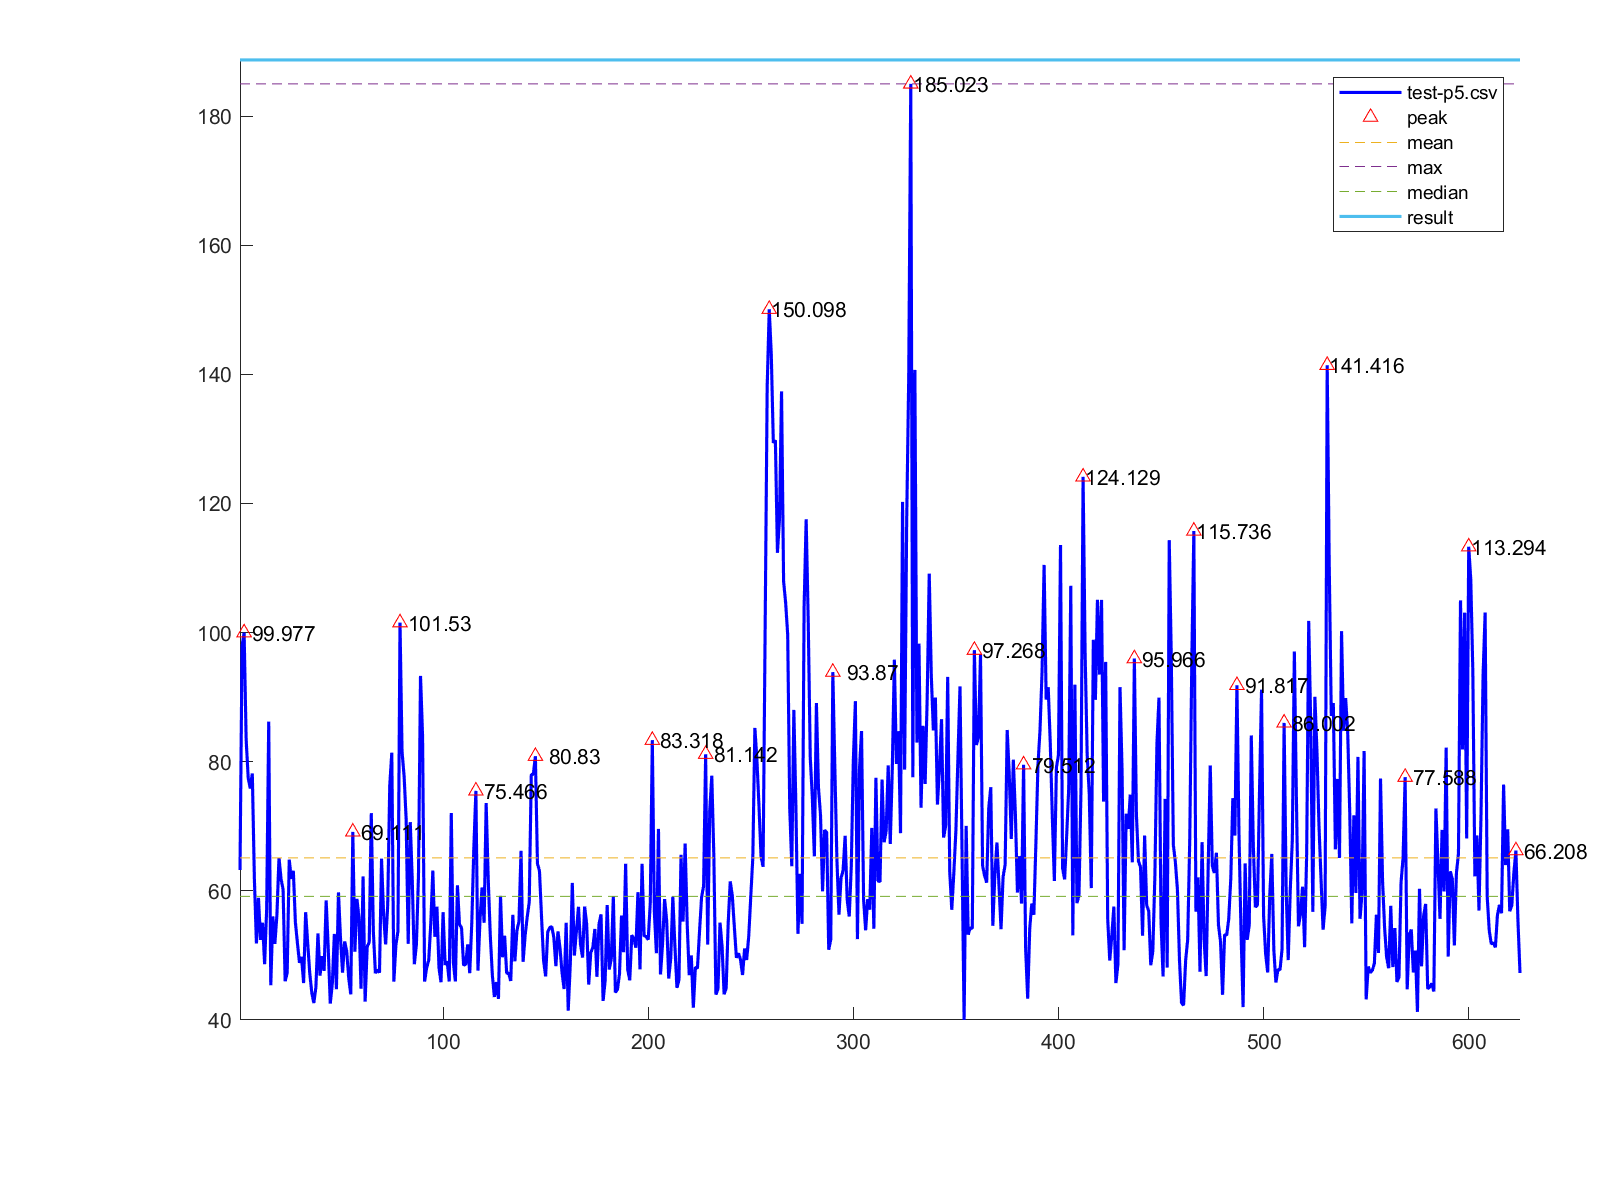

The file beside this chart, header and first rows:
1, 63.192
2, 97.88
3, 99.98
4, 83.4
5, 77.46
6, 75.83
7, 78.15
8, 61.95
9, 51.82
10, 58.9
11, 52.37
12, 55.03
13, 48.6
14, 57.17
15, 86.18
16, 45.34
17, 56.01
18, 51.75
19, 56.28
20, 65.1
21, 61.83
22, 60.21
23, 45.97
24, 47.23
25, 64.8
26, 61.83
27, 63.08
28, 55.09
29, 51.86
30, 48.83
31, 49.73
32, 45.68
33, 56.66
34, 51.9
35, 47.21
36, 44.2
37, 42.59
38, 45.03
39, 53.37
40, 46.84
41, 49.84
42, 47.57
43, 58.48
44, 51.16
45, 42.51
46, 45.56
47, 53.3
48, 44.73
49, 59.73
50, 52.56
51, 47.3
52, 52.12
53, 50.65
54, 46.46
55, 43.94
56, 69.11
57, 50.53
58, 58.73
59, 55.78
60, 44.81
61, 62.21
... 564 more rows
